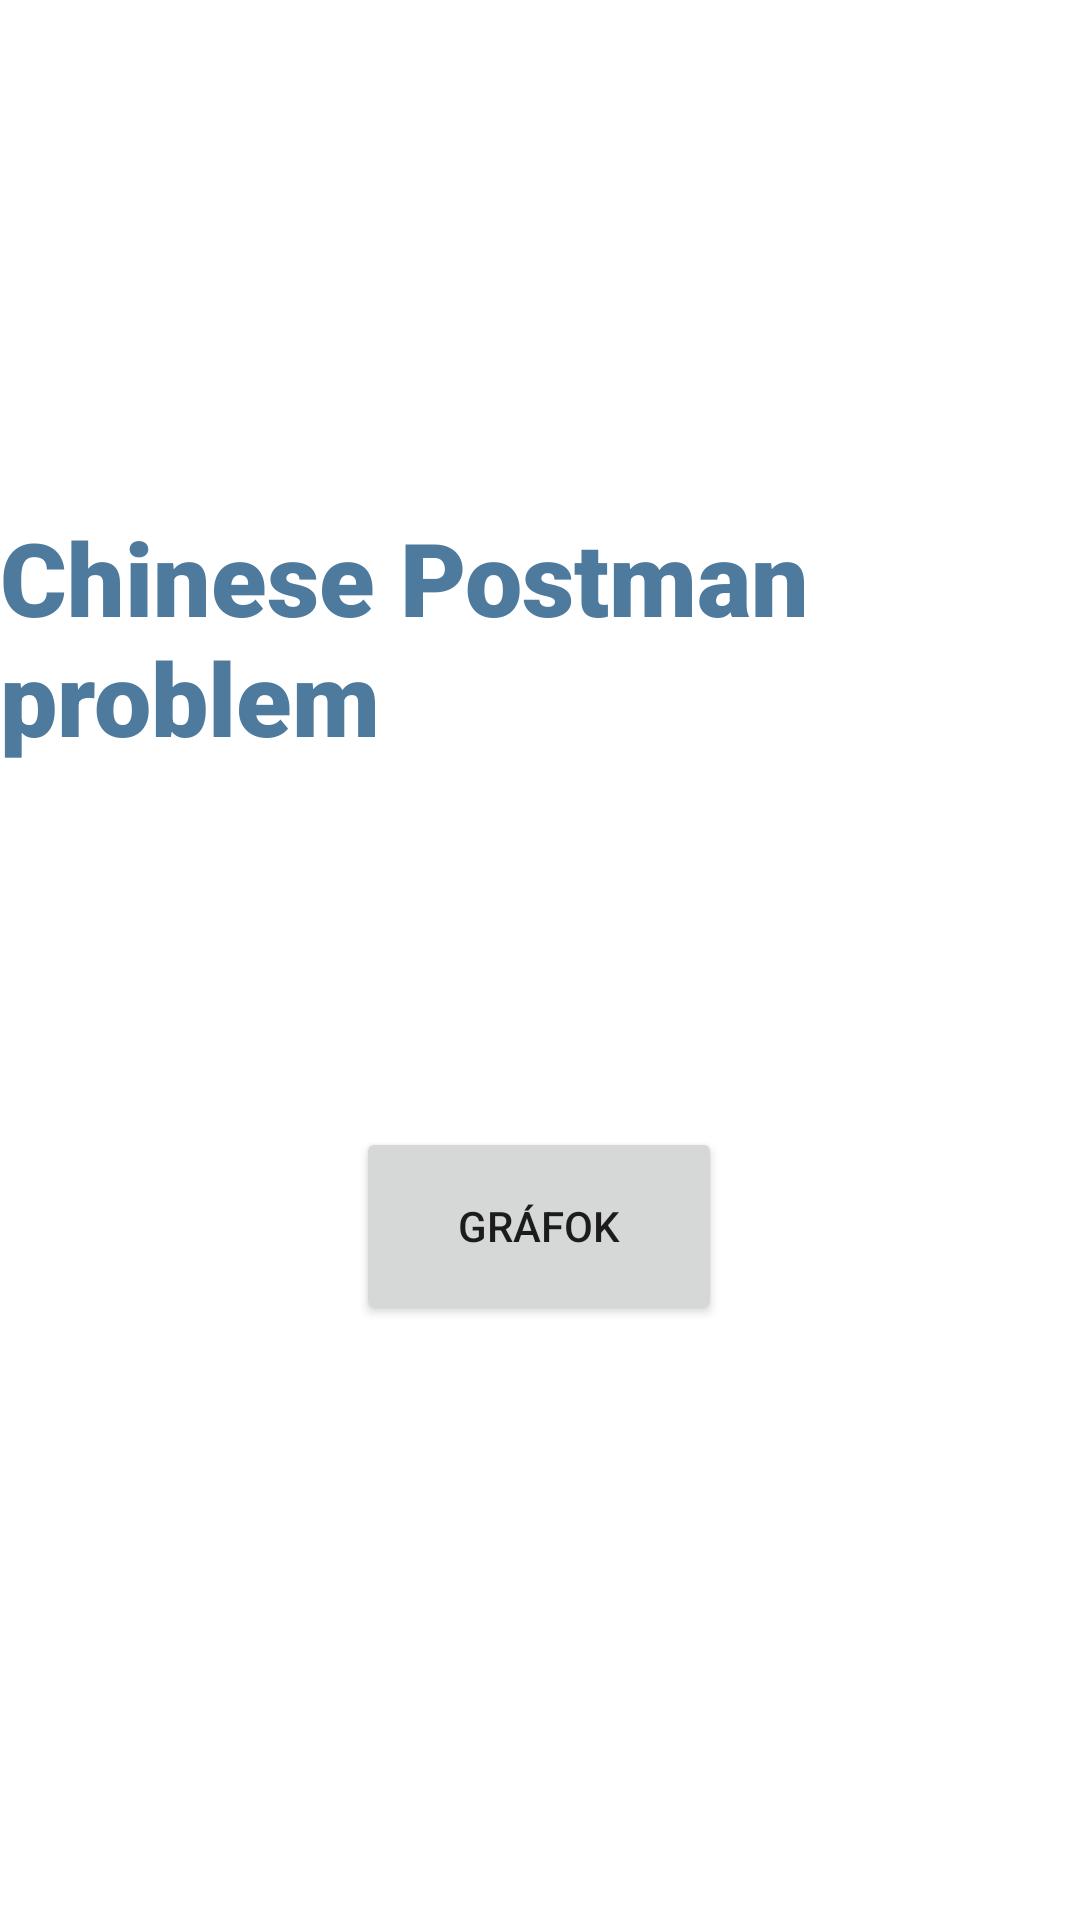

Reconstruct the res/layout file that produces this screen, plus the resources it refers to.
<!-- AndroidManifest.xml: application theme Theme.ChinesePostman -->
<!-- res/layout/activity_main.xml -->
<?xml version="1.0" encoding="utf-8"?>
<androidx.constraintlayout.widget.ConstraintLayout xmlns:android="http://schemas.android.com/apk/res/android"
    xmlns:app="http://schemas.android.com/apk/res-auto"
    xmlns:tools="http://schemas.android.com/tools"
    android:layout_width="match_parent"
    android:layout_height="match_parent"
    tools:context=".MainActivity">

    <TextView
        android:id="@+id/textView3"
        android:layout_width="wrap_content"
        android:layout_height="wrap_content"
        android:fontFamily="sans-serif-black"
        android:text="@string/k_nai_post_s_probl_ma"
        android:textColor="#4E7A9E"
        android:textSize="34sp"
        app:layout_constraintBottom_toBottomOf="parent"
        app:layout_constraintEnd_toEndOf="parent"
        app:layout_constraintHorizontal_bias="0.492"
        app:layout_constraintStart_toStartOf="parent"
        app:layout_constraintTop_toTopOf="parent"
        app:layout_constraintVertical_bias="0.306" />

    <Button
        android:id="@+id/button2"
        android:layout_width="122dp"
        android:layout_height="66dp"
        android:text="@string/graph"
        android:onClick="showGraphs"
        app:layout_constraintBottom_toBottomOf="parent"
        app:layout_constraintEnd_toEndOf="parent"
        app:layout_constraintHorizontal_bias="0.498"
        app:layout_constraintStart_toStartOf="parent"
        app:layout_constraintTop_toBottomOf="@+id/textView3"
        app:layout_constraintVertical_bias="0.378"
        tools:ignore="OnClick" />
</androidx.constraintlayout.widget.ConstraintLayout>
<!-- resources referenced by this layout -->
<resources>
  <string name="graph">Gráfok</string>
  <string name="k_nai_post_s_probl_ma">Chinese Postman problem</string>
  <style name="Theme.ChinesePostman" parent="Theme.MaterialComponents.DayNight.DarkActionBar">
          
          <item name="colorPrimary">@color/purple_500</item>
          <item name="colorPrimaryVariant">@color/purple_700</item>
          <item name="colorOnPrimary">@color/white</item>
          
          <item name="colorSecondary">@color/teal_200</item>
          <item name="colorSecondaryVariant">@color/teal_700</item>
          <item name="colorOnSecondary">@color/black</item>
          
          <item name="android:statusBarColor" tools:targetApi="l">?attr/colorPrimaryVariant</item>
          
      </style>
  <!-- not gathered from this repository: default colours our renderer supplied (Android Studio template values) -->
  <color name="purple_500">#FF6200EE</color>
  <color name="purple_700">#FF3700B3</color>
  <color name="teal_200">#FF03DAC5</color>
  <color name="teal_700">#FF018786</color>
  <color name="black">#FF000000</color>
  <color name="white">#FFFFFFFF</color>
</resources>
